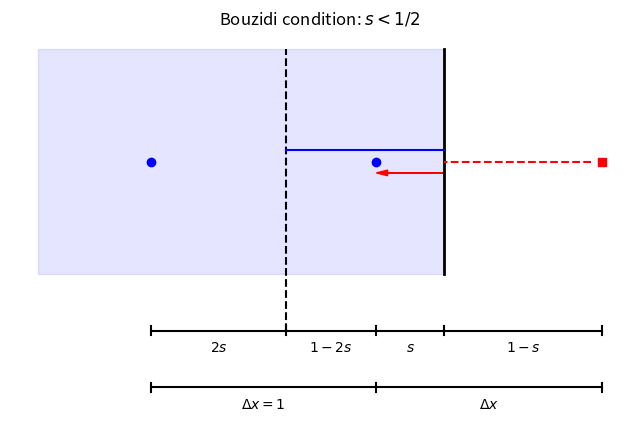
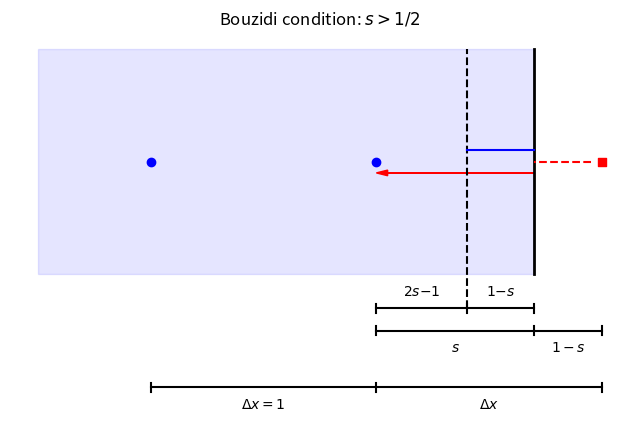

Reproduce these figures in Python, in order.



import numpy as np
import matplotlib.pyplot as plt
from matplotlib.patches import Rectangle

color_in = 'b'
color_out = 'r'

d = .02
D = .075
e = 0.05
compt = 0
for s in [0.3, 0.7]:
    compt += 1
    fig = plt.figure(compt, figsize=(8, 8), facecolor='white')
    ax = fig.add_subplot(111, aspect='equal')
    ax.add_patch(Rectangle((s, -.5), -1.5-s, 1, alpha=0.1, fill=True, color=color_in))
    ax.plot([s,s],[-.5,.5], 'k-', linewidth=2)
    ax.plot([-1,1],[-1,-1],'k-')
    ax.plot([-1,-1],[-1-d,-1+d], 'k-')
    ax.plot([0,0],[-1-d,-1+d], 'k-')
    ax.plot([1,1],[-1-d,-1+d], 'k-')
    ax.text(-.5,-1-D, r'$\Delta x=1$',
            verticalalignment = 'center',
            horizontalalignment = 'center',)
    ax.text(.5,-1-D, r'$\Delta x$',
            verticalalignment = 'center',
            horizontalalignment = 'center',)

    ax.plot([0,0],[-.75-d,-.75+d], 'k-')
    ax.plot([s,s],[-.75-d,-.75+d], 'k-')
    ax.plot([1,1],[-.75-d,-.75+d], 'k-')
    ax.text(s/2,-.75-D, r'$s$',
            verticalalignment = 'center',
            horizontalalignment = 'center',)
    ax.text((1+s)/2,-.75-D, r'$1-s$',
            verticalalignment = 'center',
            horizontalalignment = 'center',)
    if s<.5:
        ax.plot([-1,1],[-.75,-.75],'k-')
        ax.plot([-1,-1],[-.75-d,-.75+d], 'k-')
        ax.plot([2*s-1,2*s-1],[-.75-d,-.75+d], 'k-')
        ax.text(s-.5,-.75-D, r'$1-2s$',
                verticalalignment = 'center',
                horizontalalignment = 'center',)
        ax.text(s-1,-.75-D, r'$2s$',
                verticalalignment = 'center',
                horizontalalignment = 'center',)
        ax.plot([2*s-1,2*s-1],[-.75,.5],'k--')
    else:
        ax.plot([0,1],[-.75,-.75],'k-')
        ax.plot([2*s-1,2*s-1],[-.65,.5],'k--')
        ax.plot([0,s],[-.65,-.65],'k-')
        ax.plot([0,0],[-.65-d,-.65+d],'k-')
        ax.plot([s,s],[-.65-d,-.65+d],'k-')
        ax.plot([2*s-1,2*s-1],[-.65-d,-.65+d],'k-')
        ax.text((3*s-1)/2,-.65+D, r'$1{-}s$',
                verticalalignment = 'center',
                horizontalalignment = 'center',)
        ax.text(s-.5,-.65+D, r'$2s{-}1$',
                verticalalignment = 'center',
                horizontalalignment = 'center',)

    ax.scatter([-1,0],[0,0], marker='o', color=color_in)
    ax.scatter([1],[0], marker='s', color=color_out)

    ax.plot([1-e,s],[0,0],'--', color=color_out)
    ax.plot([2*s-1,s], [e, e], '-', color=color_in)
    ax.arrow(s, -e, -s, 0.,
             length_includes_head=True,
             head_width=.5*e,
             head_length=e,
             fc=color_out,
             ec=color_out)

    ax.axis('off')
    if s<.5:
        signe = "<"
    else:
        signe = ">"
    plt.title(r"Bouzidi condition: $s{0}1/2$".format(signe))
    plt.show()
